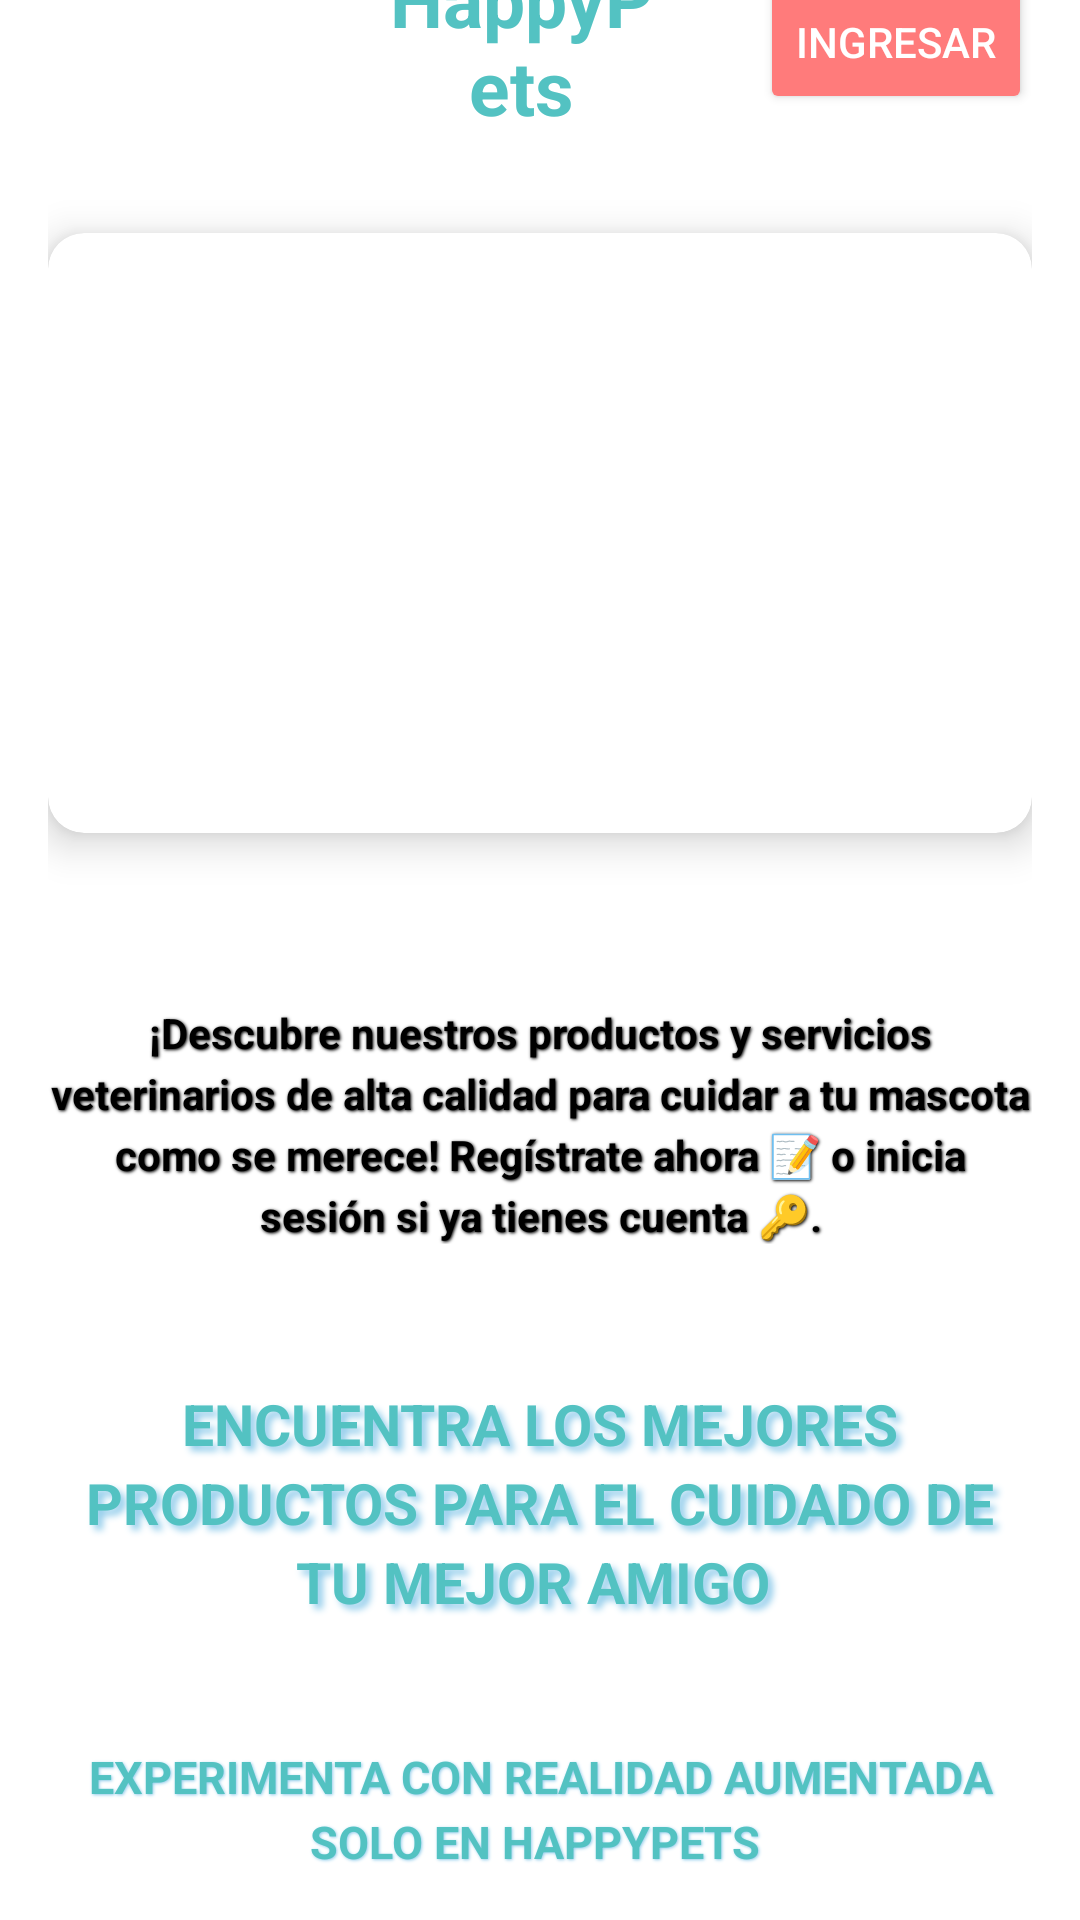

Reconstruct the res/layout file that produces this screen, plus the resources it refers to.
<!-- AndroidManifest.xml: application theme Theme.HappyPets -->
<!-- res/layout/activity_inicio.xml -->
<androidx.constraintlayout.widget.ConstraintLayout xmlns:android="http://schemas.android.com/apk/res/android"
    android:layout_width="match_parent"
    android:layout_height="match_parent"
    xmlns:app="http://schemas.android.com/apk/res-auto"
    android:background="@color/white"
    xmlns:tools="http://schemas.android.com/tools"
    tools:context=".vista_previa.InicioActivity">

    
    <androidx.core.widget.NestedScrollView
        android:layout_width="match_parent"
        android:layout_height="match_parent"
        android:fillViewport="true">

        <LinearLayout
            android:layout_width="match_parent"
            android:layout_height="wrap_content"
            android:orientation="vertical"
            android:padding="16dp">

            
            <LinearLayout
                android:layout_width="match_parent"
                android:layout_height="wrap_content"
                android:orientation="horizontal"
                android:gravity="center_vertical"
                android:layout_marginBottom="16dp">

                <ImageView
                    android:id="@+id/logoImageView"
                    android:layout_width="94dp"
                    android:layout_height="56dp"
                    android:layout_marginEnd="16dp"
                    android:src="@drawable/logo"
                    android:contentDescription="Logo"/>

                <TextView
                    android:id="@+id/titleTextView"
                    android:layout_width="0dp"
                    android:layout_height="wrap_content"
                    android:layout_weight="1"
                    android:text="HappyPets"
                    android:textSize="25sp"
                    android:textAlignment="center"
                    android:textColor="@color/primary_color"
                    android:textStyle="bold"
                    android:layout_marginEnd="16dp"/>

                <Button
                    android:id="@+id/Ingresar"
                    android:layout_width="wrap_content"
                    android:layout_height="wrap_content"
                    android:text="Ingresar"
                    android:textColor="@color/white"
                    android:backgroundTint="@color/secondary_color"
                    android:layout_marginStart="16dp"/>

            </LinearLayout>

            
            <androidx.cardview.widget.CardView
                android:id="@+id/cardView"
                android:layout_width="match_parent"
                android:layout_height="200dp"
                android:layout_marginTop="16dp"
                app:cardCornerRadius="12dp"
                app:cardElevation="8dp">

                <androidx.viewpager2.widget.ViewPager2
                    android:id="@+id/imageCarousel"
                    android:layout_width="match_parent"
                    android:layout_height="match_parent" />
            </androidx.cardview.widget.CardView>

            
            <TextView
                android:id="@+id/descriptionTextView"
                android:layout_width="wrap_content"
                android:layout_height="wrap_content"
                android:text="¡Descubre nuestros productos y servicios veterinarios de alta calidad para cuidar a tu mascota como se merece! Regístrate ahora 📝 o inicia sesión si ya tienes cuenta 🔑."
                android:textSize="14sp"
                android:textColor="@color/black"
                android:textStyle="bold"
                android:paddingTop="45dp"
                android:layout_marginTop="12dp"
                android:lineSpacingExtra="4dp"
                android:textAlignment="center"
                android:shadowColor="#000000"
                android:shadowDx="1"
                android:shadowDy="1"
                android:shadowRadius="2" />

            <TextView
                android:id="@+id/TITUOPRODUCTO"
                android:layout_width="wrap_content"
                android:layout_height="wrap_content"
                android:text="ENCUENTRA LOS MEJORES PRODUCTOS PARA EL CUIDADO DE TU MEJOR AMIGO "
                android:textSize="19dp"
                android:textColor="@color/primary_color"
                android:textStyle="bold"
                android:layout_marginTop="12dp"
                android:lineSpacingExtra="4dp"
                android:paddingTop="35dp"
                android:textAlignment="center"
                android:shadowColor="#91CCEB"
                android:shadowDx="5"
                android:shadowDy="5"
                android:shadowRadius="6" />

            
            <androidx.recyclerview.widget.RecyclerView
                android:id="@+id/recyclerViewProductos"
                android:layout_width="match_parent"
                android:layout_height="wrap_content"
                android:layout_marginTop="8dp"
                android:background="@color/white"
                android:clipToPadding="false"
                android:elevation="8dp"
                android:scrollbars="vertical"
                tools:listitem="@layout/item_producto_preview" />

            
            <TextView
                android:id="@+id/TITULOVIDEO"
                android:layout_width="wrap_content"
                android:layout_height="wrap_content"
                android:text="EXPERIMENTA CON REALIDAD AUMENTADA SOLO EN HAPPYPETS "
                android:textSize="15dp"
                android:textColor="@color/primary_color"
                android:textStyle="bold"
                android:layout_marginTop="12dp"
                android:lineSpacingExtra="4dp"
                android:paddingTop="22dp"
                android:textAlignment="center"
                android:shadowColor="#91CCEB"
                android:shadowDx="1"
                android:shadowDy="1"
                android:shadowRadius="2" />

            
            <androidx.cardview.widget.CardView
                android:id="@+id/videoCardView"
                android:layout_width="match_parent"
                android:background="@drawable/bordeusuario"
                android:layout_height="wrap_content"
                android:layout_marginTop="16dp"
                android:paddingTop="22dp"
                app:cardCornerRadius="12dp"
                app:cardElevation="8dp">
                <android.widget.VideoView
                    android:id="@+id/videoView"
                    android:layout_width="match_parent"
                    android:layout_height="wrap_content"/>

            </androidx.cardview.widget.CardView>

            <TextView
                android:id="@+id/copyrightTextView"
                android:layout_width="match_parent"
                android:layout_height="wrap_content"
                android:text="© 2024 HappyPets. Todos los derechos reservados. Desarrollado por: RJ ENTERPRISES™"
                android:textColor="@color/black"
                android:textSize="12sp"
                android:textAlignment="center"
                android:layout_marginTop="20dp"
                android:layout_marginBottom="8dp" />

            
            <TextView
                android:id="@+id/versionTextView"
                android:layout_width="match_parent"
                android:layout_height="wrap_content"
                android:text="Versión 1.0.2"
                android:textColor="@color/black"
                android:textSize="12sp"
                android:textAlignment="center"
                android:layout_marginTop="4dp"
                android:layout_marginBottom="16dp" />
        </LinearLayout>
    </androidx.core.widget.NestedScrollView>
</androidx.constraintlayout.widget.ConstraintLayout>
<!-- res/layout/item_producto_preview.xml (included above) -->
<?xml version="1.0" encoding="utf-8"?>
<androidx.cardview.widget.CardView
    xmlns:android="http://schemas.android.com/apk/res/android"
    xmlns:app="http://schemas.android.com/apk/res-auto"
    xmlns:tools="http://schemas.android.com/tools"
    android:layout_width="match_parent"
    android:layout_height="wrap_content"
    android:layout_margin="1dp"
    android:padding="1dp"
    app:cardElevation="6dp"
    app:cardCornerRadius="6dp"
    android:background="@android:color/white"
    app:cardBackgroundColor="@android:color/white">

    <LinearLayout
        android:layout_width="match_parent"
        android:layout_height="wrap_content"
        android:orientation="vertical"
        android:padding="12dp">

        <RelativeLayout
            android:layout_width="match_parent"
            android:layout_height="wrap_content">

            <ImageView
                android:id="@+id/imagenProducto"
                android:layout_width="match_parent"
                android:layout_height="180dp"
                android:scaleType="centerCrop"
                android:contentDescription="Imagen del producto"
                android:background="@android:color/darker_gray"
                android:src="@drawable/placeholder_image"
                android:layout_marginBottom="12dp"/>

            <TextView
                android:id="@+id/descuentoProducto"
                android:layout_width="wrap_content"
                android:layout_height="wrap_content"
                android:layout_alignParentEnd="true"
                android:layout_alignParentTop="true"
                android:layout_margin="8dp"
                android:background="@drawable/rounded_discount"
                android:padding="4dp"
                android:textColor="@android:color/white"
                android:textStyle="bold"
                android:visibility="gone"
                android:text="10% OFF" />
        </RelativeLayout>

        <TextView
            android:id="@+id/nombreProducto"
            android:layout_width="match_parent"
            android:layout_height="wrap_content"
            android:layout_marginTop="8dp"
            android:gravity="center"
            android:textColor="@android:color/black"
            android:textStyle="bold"
            android:textSize="18sp"
            android:text="Nombre del Producto"/>

        <TextView
            android:id="@+id/descripcionProducto"
            android:layout_width="match_parent"
            android:layout_height="wrap_content"
            android:maxLines="2"
            android:ellipsize="end"
            android:layout_marginTop="4dp"
            android:gravity="center"
            android:textColor="@android:color/darker_gray"
            android:textSize="12sp"
            android:layout_marginBottom="8dp"
            android:text="Descripción breve del producto que puede ocupar dos líneas." />

        <TextView
            android:id="@+id/categoriaProducto"
            android:layout_width="match_parent"
            android:layout_height="wrap_content"
            android:gravity="center"
            android:textColor="@color/price_color"
            android:textSize="14sp"
            android:textStyle="bold"
            android:layout_marginTop="4dp"
            android:text="Categoría:"/>

        <LinearLayout
            android:id="@+id/layoutColoresSeleccionados"
            android:layout_width="wrap_content"
            android:layout_height="wrap_content"
            android:orientation="horizontal"
            android:padding="8dp"/>

        <RelativeLayout
            android:layout_width="match_parent"
            android:layout_height="wrap_content"
            android:layout_marginTop="4dp">

            <TextView
                android:id="@+id/precioProducto"
                android:layout_width="wrap_content"
                android:layout_height="wrap_content"
                android:gravity="center"
                android:textColor="#19B400"
                android:textSize="16sp"
                android:textStyle="bold"
                android:text="S/. 199.00"
                android:layout_alignParentStart="true"
                android:layout_centerVertical="true"/>

            <TextView
                android:id="@+id/precioConDescuento"
                android:layout_width="wrap_content"
                android:layout_height="wrap_content"
                android:gravity="center"
                android:textColor="@android:color/holo_red_light"
                android:textSize="14sp"
                android:textStyle="bold"
                android:layout_toStartOf="@id/imageButtonCarrito"
                android:layout_marginEnd="8dp"
                android:layout_centerVertical="true"
                tools:ignore="NotSibling" />

            <ImageButton
                android:id="@+id/btnLogin"
                android:layout_width="40dp"
                android:layout_height="40dp"
                android:src="@drawable/logo_agregar"
                android:background="@drawable/circle_button_background"
                android:contentDescription="Agregar al carrito"
                android:elevation="4dp"
                android:padding="8dp"
                android:layout_alignParentEnd="true"
                android:layout_centerVertical="true"/>
        </RelativeLayout>
    </LinearLayout>

</androidx.cardview.widget.CardView>
<!-- resources referenced by this layout -->
<resources>
  <color name="black">#FF000000</color>
  <color name="price_color">#FF6200EE</color>
  <color name="primary_color">#53C2C2</color>
  <color name="secondary_color">#FF7B7B</color>
  <color name="white">#FFFFFFFF</color>
  <!-- drawable bordeusuario (drawable) -->
  <?xml version="1.0" encoding="utf-8"?>
  <shape xmlns:android="http://schemas.android.com/apk/res/android"
      android:shape="rectangle">
  
      
      <gradient
          android:startColor="#FFFFFF"
      android:endColor="#F0F0F0"
      android:angle="270" />
  
      
      <stroke
          android:width="4dp"
          android:color="#1100FF" />     
  
      
      <corners android:radius="8dp" /> 
  
      
      <padding
          android:left="2dp"
          android:top="2dp"
          android:right="2dp"
          android:bottom="2dp" />
  </shape>
  <!-- drawable circle_button_background (drawable) -->
  <?xml version="1.0" encoding="utf-8"?>
  <shape xmlns:android="http://schemas.android.com/apk/res/android">
      <solid android:color="@android:color/white"/>
      <corners android:radius="20dp"/> 
  </shape>
  <!-- drawable logo_agregar: png bitmap (drawable, 728 bytes) -->
  <style name="Theme.HappyPets" parent="Base.Theme.HappyPets" />
  <style name="Base.Theme.HappyPets" parent="Theme.Material3.Light.NoActionBar">
          
          <item name="colorPrimary">@color/primary_color</item>
          <item name="colorPrimaryDark">@color/colorPrimaryDark</item>
          <item name="colorAccent">@color/colorAccent</item>
      </style>
  <!-- not gathered from this repository: default colours our renderer supplied (Android Studio template values) -->
  <color name="colorPrimaryDark">#FF3700B3</color>
  <color name="colorAccent">#FF03DAC5</color>
</resources>
